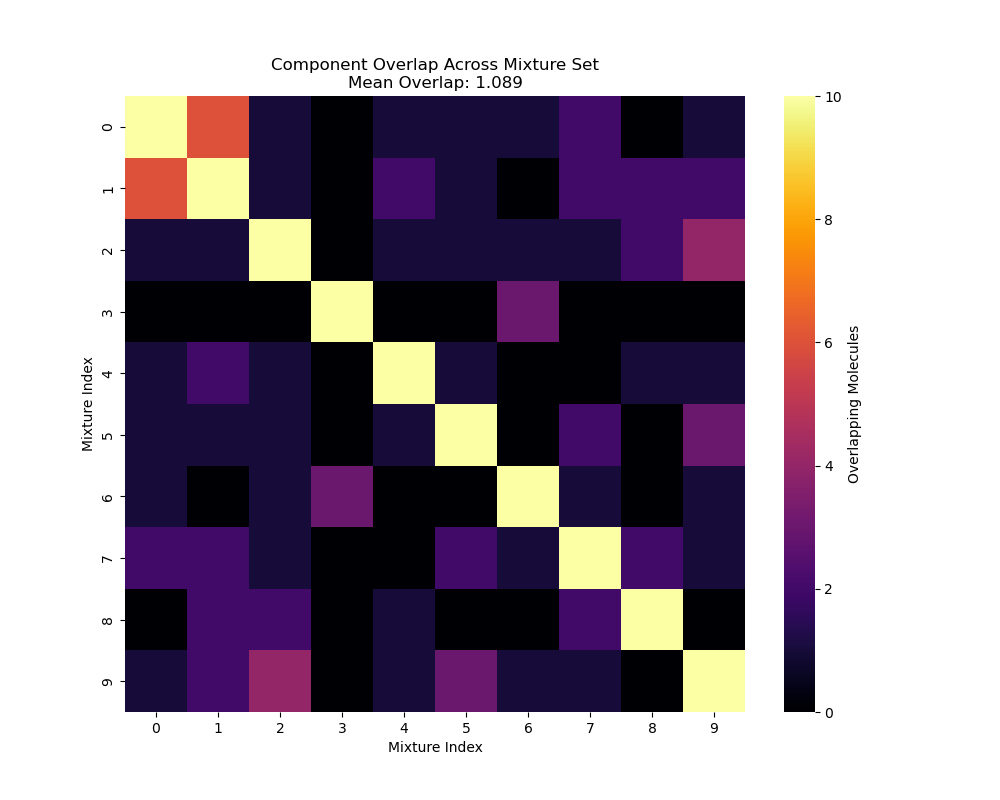

Data behind this chart, as committed beside it:
, Dataset, Mixture Label, CID, CID.1, CID.2, CID.3, CID.4, CID.5, CID.6, CID.7, CID.8, CID.9
28982, in-silico, 28983, 11552, 62336, 4133, 240, 61138, 12178, 1140, 11509, 61016, 10430
128508, in-silico, 128509, 11552, 7749, 7344, 7762, 12178, 1140, 11509, 61016, 10430, 8030
101202, in-silico, 101203, 31265, 7654, 6054, 6184, 7150, 240, 7762, 7731, 22873, 7770
28034, in-silico, 28035, 7460, 6501, 2758, 31272, 5281515, 14286, 24915, 26331, 7165, 6654
5378, in-silico, 5379, 7749, 454, 440967, 62444, 7150, 7966, 8635, 10430, 957, 7710
150654, in-silico, 150655, 62465, 10882, 8129, 6184, 12232, 5281168, 8051, 8118, 8892, 10430
93486, in-silico, 93487, 12741, 6501, 5281515, 12367, 61138, 5283349, 7770, 22201, 8186, 6654
153632, in-silico, 153633, 4133, 12232, 240, 7344, 15380, 8148, 8118, 31252, 22201, 8030
186846, in-silico, 186847, 7714, 1031, 7150, 7344, 7888, 22386, 7731, 12180, 8025, 8030
18774, in-silico, 18775, 8129, 10722, 31265, 7749, 6544, 240, 7762, 8051, 7770, 8892
